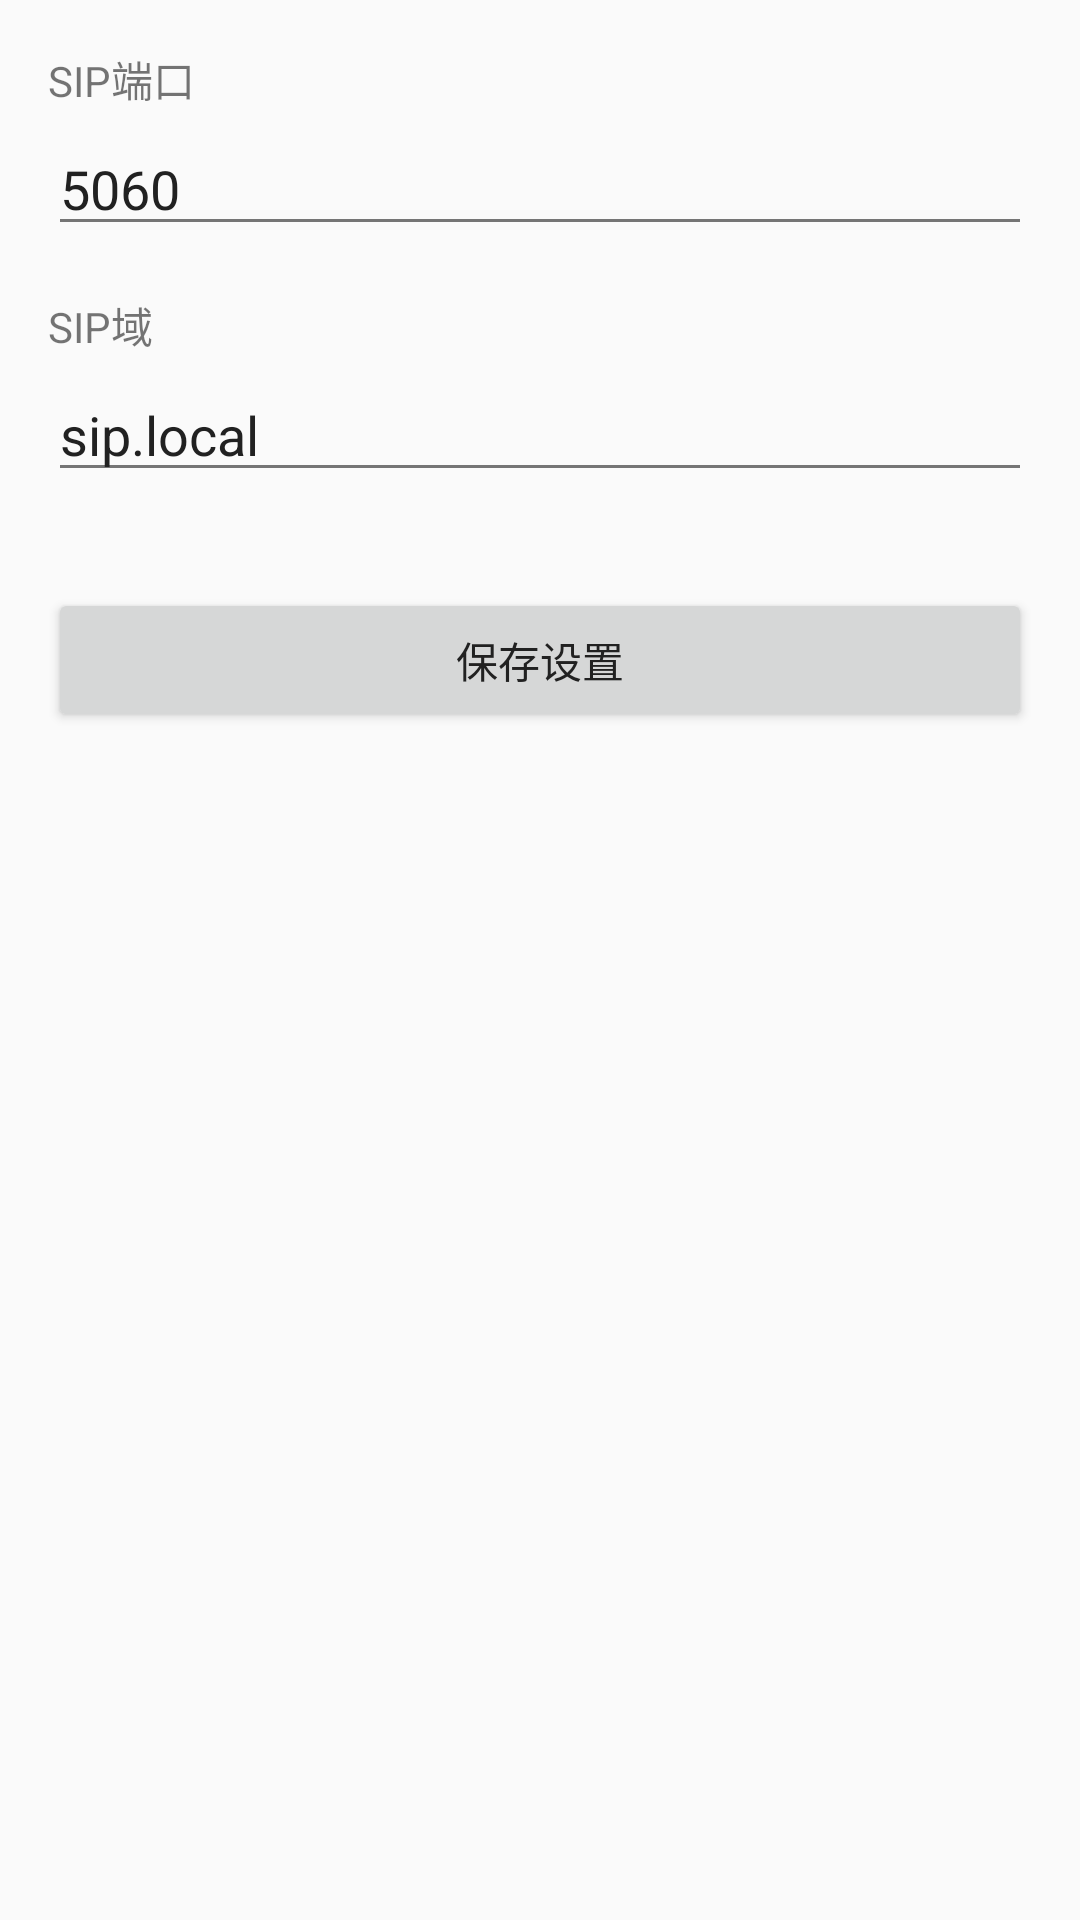

The Android layout XML behind this screen, and the referenced resources:
<!-- AndroidManifest.xml: application theme Theme.SIPServer -->
<!-- res/layout/activity_settings.xml -->
<?xml version="1.0" encoding="utf-8"?>
<LinearLayout xmlns:android="http://schemas.android.com/apk/res/android"
    android:layout_width="match_parent"
    android:layout_height="match_parent"
    android:orientation="vertical"
    android:padding="16dp">

    <TextView
        android:layout_width="wrap_content"
        android:layout_height="wrap_content"
        android:text="@string/sip_port"
        android:textSize="14sp" />

    <EditText
        android:id="@+id/et_sip_port"
        android:layout_width="match_parent"
        android:layout_height="wrap_content"
        android:inputType="number"
        android:text="5060"
        android:layout_marginTop="4dp" />

    <TextView
        android:layout_width="wrap_content"
        android:layout_height="wrap_content"
        android:text="@string/sip_domain"
        android:textSize="14sp"
        android:layout_marginTop="16dp" />

    <EditText
        android:id="@+id/et_sip_domain"
        android:layout_width="match_parent"
        android:layout_height="wrap_content"
        android:inputType="text"
        android:text="sip.local"
        android:layout_marginTop="4dp" />

    <Button
        android:id="@+id/btn_save"
        android:layout_width="match_parent"
        android:layout_height="wrap_content"
        android:text="保存设置"
        android:layout_marginTop="32dp" />

</LinearLayout>
<!-- resources referenced by this layout -->
<resources>
  <string name="sip_domain">SIP域</string>
  <string name="sip_port">SIP端口</string>
  <style name="Theme.SIPServer" parent="Theme.MaterialComponents.DayNight.DarkActionBar">
          <item name="colorPrimary">@color/primary</item>
          <item name="colorPrimaryDark">@color/primary_dark</item>
          <item name="colorAccent">@color/accent</item>
          <item name="android:windowBackground">@color/background</item>
          <item name="android:textColorPrimary">@color/text_primary</item>
          <item name="android:textColorSecondary">@color/text_secondary</item>
      </style>
  <color name="primary">#2196F3</color>
  <color name="primary_dark">#1976D2</color>
  <color name="accent">#FF9800</color>
  <color name="background">#FAFAFA</color>
  <color name="text_primary">#212121</color>
  <color name="text_secondary">#757575</color>
</resources>
